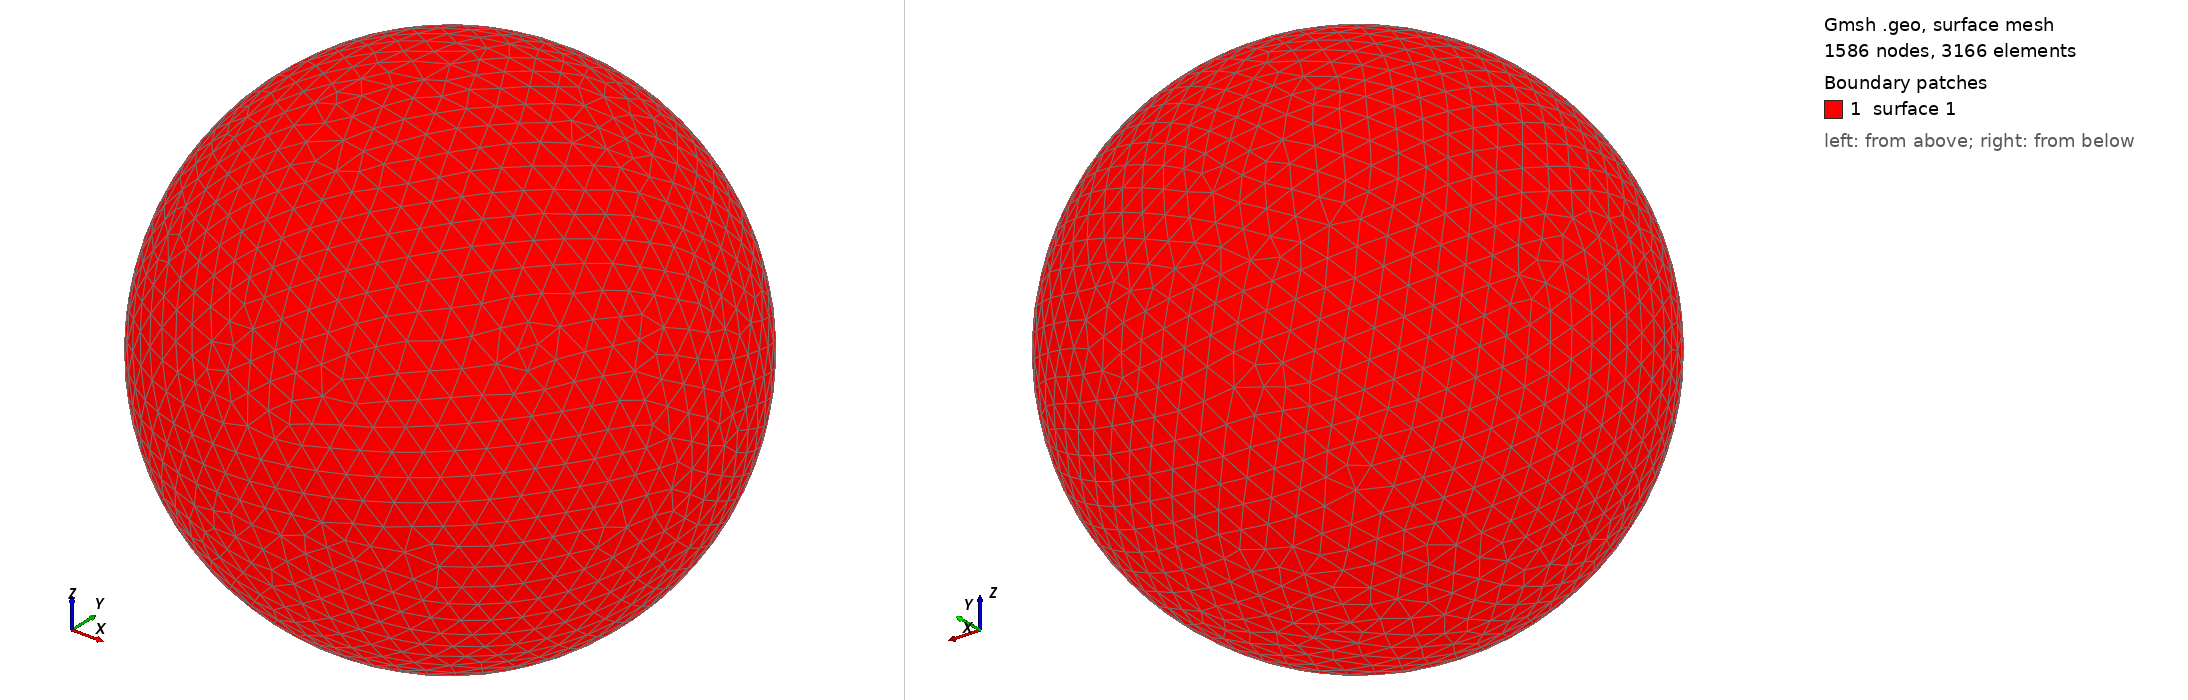

Gmsh geometry script, surface-meshed: 1586 nodes, 3166 surface elements. Boundary patches (legend numbers): 1 surface 1. Left view from above one corner, right view from below the opposite corner. The script declares no physical surfaces, so the legend lists its geometric surfaces. The drawing asked Gmsh for element sizes between 1% and 20% of the model's largest extent; the script's own settings can give other sizes.

=== shot0645.geo (drawn) ===
SetFactory("OpenCASCADE");
Point(1) = {0,0,0,0};
Sphere(1) = {0,0,0,0.00679600};
MeshSize{ PointsOf{ Surface{:}; } } = 0.000679600;
Mesh.ElementOrder=1;
Mesh.Format=39;
